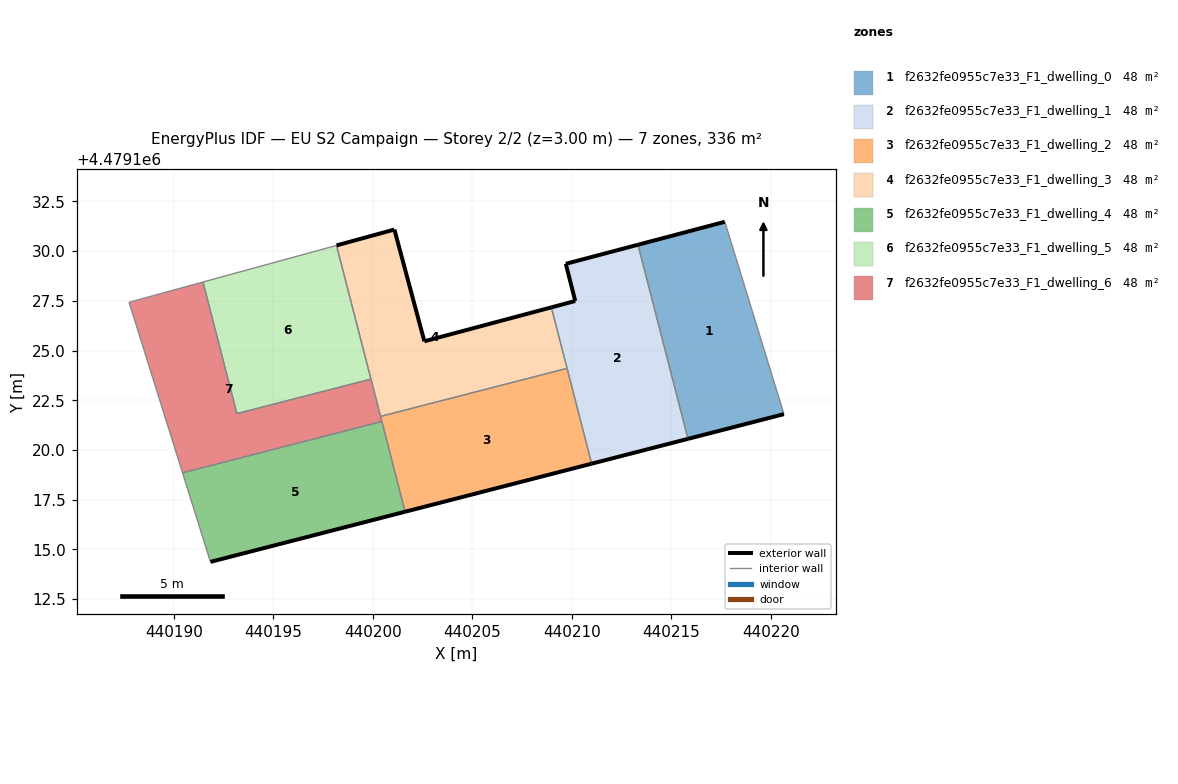
=== STOREY PLAN SPEC (per zone: floor XY polygon, exterior-wall plan segments, windows/doors) ===
zone 1: f2632fe0955c7e33_F1_dwelling_0  (47.9 m²)
  floor: (440220.67, 4479121.80) (440217.73, 4479131.37) (440217.69, 4479131.47) (440213.33, 4479130.32) (440215.84, 4479120.56)
  exterior wall: (440220.67, 4479121.80) – (440215.84, 4479120.56)  [5.0 m]
  exterior wall: (440213.33, 4479130.32) – (440217.69, 4479131.47)  [4.5 m]
  interior walls: 3
zone 2: f2632fe0955c7e33_F1_dwelling_1  (47.9 m²)
  floor: (440215.84, 4479120.56) (440213.33, 4479130.32) (440209.70, 4479129.36) (440210.17, 4479127.49) (440208.97, 4479127.17) (440211.00, 4479119.31)
  exterior wall: (440215.84, 4479120.56) – (440211.00, 4479119.31)  [5.0 m]
  exterior wall: (440208.97, 4479127.17) – (440210.17, 4479127.49)  [1.2 m]
  exterior wall: (440210.17, 4479127.49) – (440209.70, 4479129.36)  [1.9 m]
  exterior wall: (440209.70, 4479129.36) – (440213.33, 4479130.32)  [3.8 m]
  interior walls: 3
zone 3: f2632fe0955c7e33_F1_dwelling_2  (47.9 m²)
  floor: (440211.00, 4479119.31) (440209.76, 4479124.11) (440200.39, 4479121.69) (440201.62, 4479116.89)
  exterior wall: (440211.00, 4479119.31) – (440201.62, 4479116.89)  [9.7 m]
  interior walls: 4
zone 4: f2632fe0955c7e33_F1_dwelling_3  (47.9 m²)
  floor: (440209.76, 4479124.11) (440208.97, 4479127.17) (440202.59, 4479125.47) (440201.08, 4479131.08) (440198.17, 4479130.29) (440200.39, 4479121.69)
  exterior wall: (440198.17, 4479130.29) – (440201.08, 4479131.08)  [3.0 m]
  exterior wall: (440201.08, 4479131.08) – (440202.59, 4479125.47)  [5.8 m]
  exterior wall: (440202.59, 4479125.47) – (440208.97, 4479127.17)  [6.6 m]
  interior walls: 4
zone 5: f2632fe0955c7e33_F1_dwelling_4  (47.9 m²)
  floor: (440201.62, 4479116.89) (440200.45, 4479121.43) (440190.43, 4479118.85) (440191.83, 4479114.37)
  exterior wall: (440201.62, 4479116.89) – (440191.83, 4479114.37)  [10.1 m]
  interior walls: 3
zone 6: f2632fe0955c7e33_F1_dwelling_5  (47.9 m²)
  floor: (440199.90, 4479123.57) (440198.17, 4479130.29) (440191.46, 4479128.45) (440193.16, 4479121.83)
  interior walls: 4
zone 7: f2632fe0955c7e33_F1_dwelling_6  (47.9 m²)
  floor: (440200.45, 4479121.43) (440199.90, 4479123.57) (440193.16, 4479121.83) (440191.46, 4479128.45) (440187.74, 4479127.43) (440190.43, 4479118.85)
  interior walls: 7

=== DERIVED (storey summary) ===
Building: EU S2 Campaign
Storey: 2 of 2  (floor level z = 3.00 m)
Storey gross floor area: 335.6 m²
Zones on this storey: 7
  - f2632fe0955c7e33_F1_dwelling_0: floor 47.9 m²; exterior wall 9.5 m (28.5 m²); WWR 0.0%
  - f2632fe0955c7e33_F1_dwelling_1: floor 47.9 m²; exterior wall 11.9 m (35.8 m²); WWR 0.0%
  - f2632fe0955c7e33_F1_dwelling_2: floor 47.9 m²; exterior wall 9.7 m (29.1 m²); WWR 0.0%
  - f2632fe0955c7e33_F1_dwelling_3: floor 47.9 m²; exterior wall 15.4 m (46.3 m²); WWR 0.0%
  - f2632fe0955c7e33_F1_dwelling_4: floor 47.9 m²; exterior wall 10.1 m (30.3 m²); WWR 0.0%
  - f2632fe0955c7e33_F1_dwelling_5: floor 47.9 m²
  - f2632fe0955c7e33_F1_dwelling_6: floor 47.9 m²
Zone adjacency (shared interzone walls):
  - f2632fe0955c7e33_F1_dwelling_0 ↔ f2632fe0955c7e33_F1_dwelling_1
  - f2632fe0955c7e33_F1_dwelling_1 ↔ f2632fe0955c7e33_F1_dwelling_2
  - f2632fe0955c7e33_F1_dwelling_1 ↔ f2632fe0955c7e33_F1_dwelling_3
  - f2632fe0955c7e33_F1_dwelling_2 ↔ f2632fe0955c7e33_F1_dwelling_3
  - f2632fe0955c7e33_F1_dwelling_2 ↔ f2632fe0955c7e33_F1_dwelling_4
  - f2632fe0955c7e33_F1_dwelling_2 ↔ f2632fe0955c7e33_F1_dwelling_6
  - f2632fe0955c7e33_F1_dwelling_3 ↔ f2632fe0955c7e33_F1_dwelling_5
  - f2632fe0955c7e33_F1_dwelling_3 ↔ f2632fe0955c7e33_F1_dwelling_6
  - f2632fe0955c7e33_F1_dwelling_4 ↔ f2632fe0955c7e33_F1_dwelling_6
  - f2632fe0955c7e33_F1_dwelling_5 ↔ f2632fe0955c7e33_F1_dwelling_6